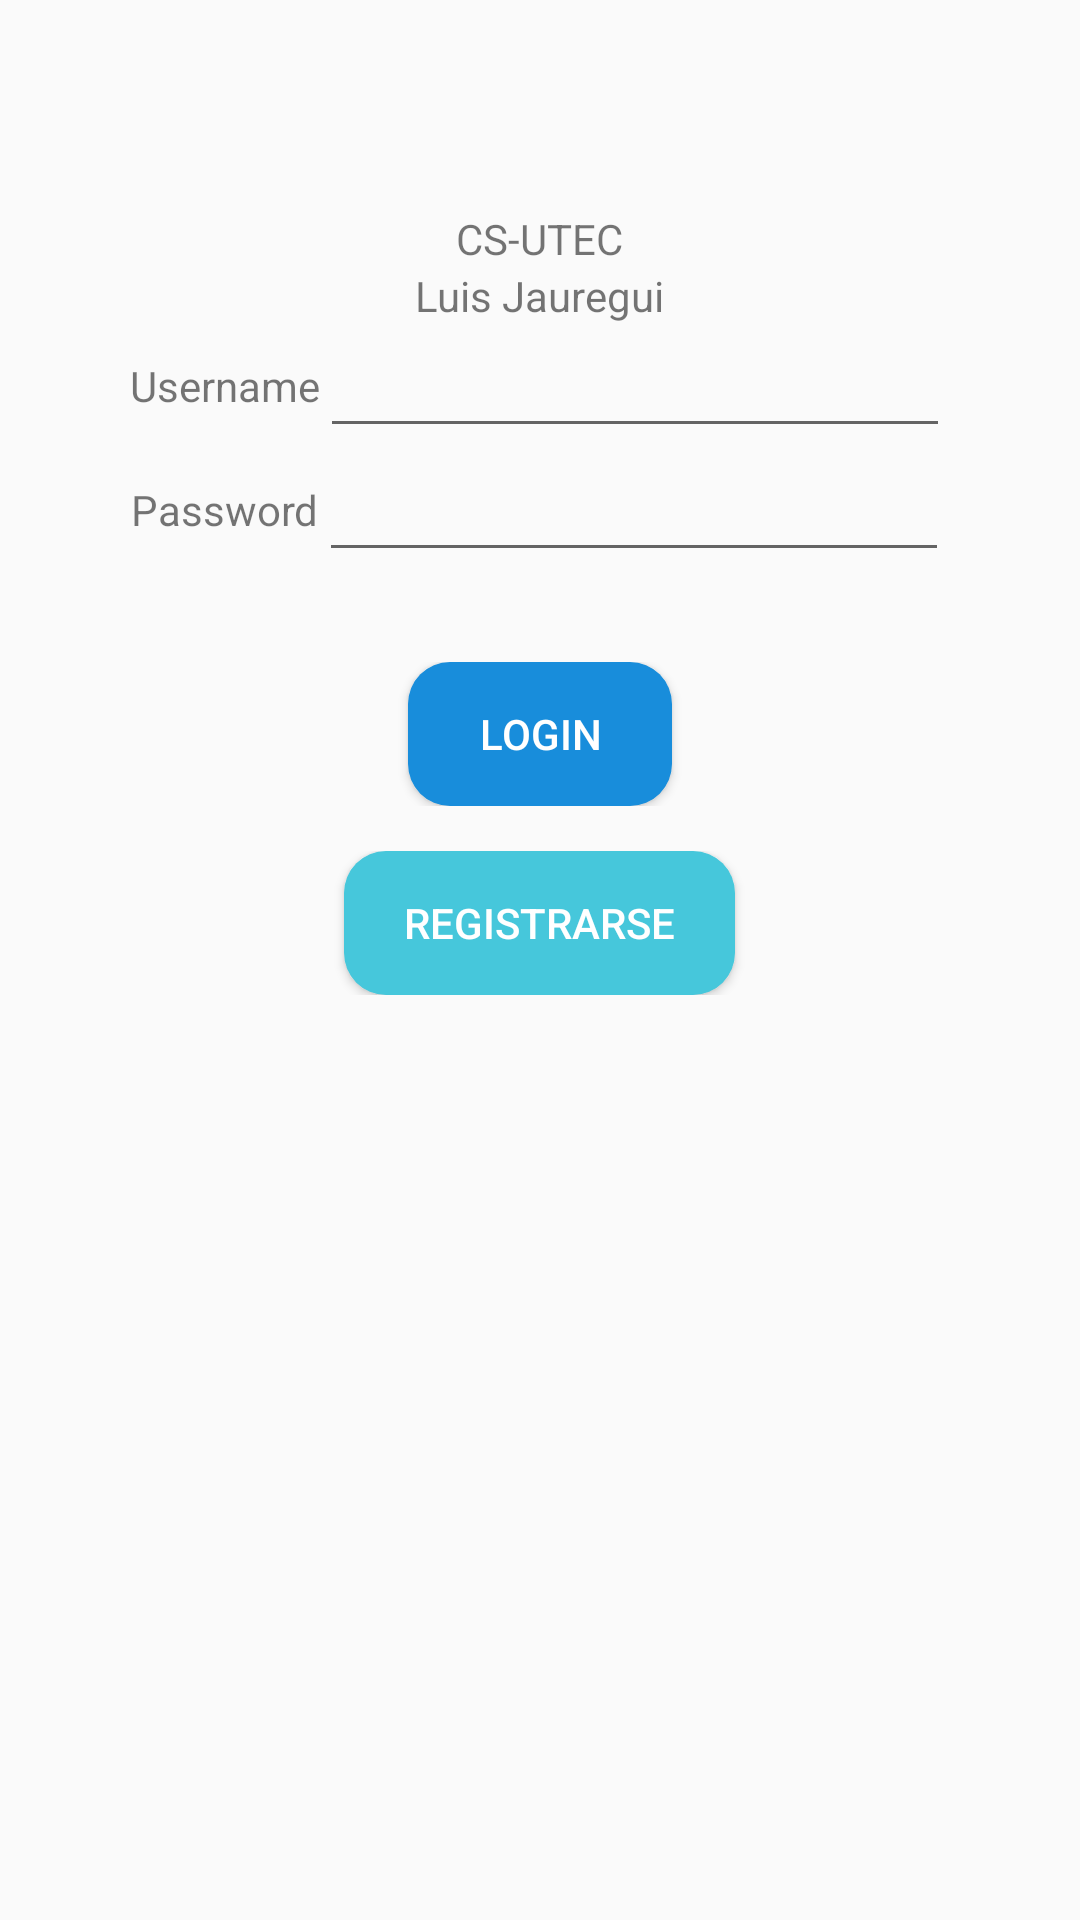

Produce the Android XML layout that renders to this screen, including the resource entries it uses.
<!-- AndroidManifest.xml: application theme AppTheme -->
<!-- res/layout/activity_main.xml -->
<?xml version="1.0" encoding="utf-8"?>
<android.support.constraint.ConstraintLayout
    xmlns:android="http://schemas.android.com/apk/res/android"
    xmlns:app="http://schemas.android.com/apk/res-auto"
    xmlns:tools="http://schemas.android.com/tools"
    android:layout_width="match_parent"
    android:layout_height="match_parent"
    android:orientation="vertical"
    tools:context=".MainActivity">

    <LinearLayout
        android:layout_width="match_parent"
        android:layout_height="match_parent"
        android:orientation="vertical"
        android:paddingHorizontal="20dp"
        android:gravity="top"
        android:id="@+id/form"
        >
        <ImageView
            android:layout_width="wrap_content"
            android:layout_height="wrap_content"
            android:src="@drawable/cs"
            android:layout_marginTop="70dp"
            />
        <LinearLayout
            android:layout_width="match_parent"
            android:layout_height="wrap_content"
            android:gravity="center"
            android:orientation="vertical">

            <TextView
                android:layout_width="wrap_content"
                android:layout_height="wrap_content"
                android:text="@string/cs_utec" />

            <TextView
                android:layout_width="wrap_content"
                android:layout_height="wrap_content"
                android:text="@string/luis_jauregui" />
        </LinearLayout>
        <LinearLayout
            android:layout_width="match_parent"
            android:layout_height="wrap_content"
            android:orientation="horizontal"
            android:gravity="center">

            <TextView
                android:layout_width="wrap_content"
                android:layout_height="wrap_content"
                android:text="@string/username" />

            <EditText
                android:id="@+id/txtUsername"
                android:layout_width="wrap_content"
                android:layout_height="wrap_content"
                android:ems="10"
                android:autofillHints="Tu username aquí"
                android:inputType="text" />
        </LinearLayout>
        <LinearLayout
            android:layout_width="match_parent"
            android:layout_height="wrap_content"
            android:orientation="horizontal"
            android:gravity="center">
            <TextView
                android:id="@+id/lblPassword"
                android:layout_width="wrap_content"
                android:layout_height="wrap_content"
                android:text="@string/password">
            </TextView>

            <EditText
                android:id="@+id/txtPassword"
                android:layout_width="wrap_content"
                android:layout_height="wrap_content"
                android:inputType="textPassword"
                android:ems="10"
                android:autofillHints="Tu contraseña aquí" />
        </LinearLayout>
        <LinearLayout
            android:layout_width="match_parent"
            android:layout_height="wrap_content"
            android:layout_marginTop="30dp"
            android:gravity="center">

            <Button
                android:layout_width="wrap_content"
                android:layout_height="wrap_content"
                android:text="@string/login"
                android:background="@drawable/login"
                android:textColor="#fff"
                android:onClick="onLoginClicked" />
        </LinearLayout>
        <LinearLayout
            android:layout_width="match_parent"
            android:layout_height="wrap_content"
            android:layout_marginVertical="15dp"
            android:gravity="center">

            <Button
                android:layout_width="wrap_content"
                android:layout_height="wrap_content"
                android:text="@string/register"
                android:background="@drawable/register"
                android:textColor="#fff"
                android:onClick="onRegisterClicked" />
        </LinearLayout>
    </LinearLayout>

</android.support.constraint.ConstraintLayout>
<!-- resources referenced by this layout -->
<resources>
  <!-- drawable login (drawable) -->
  <?xml version="1.0" encoding="utf-8"?>
  <shape xmlns:android="http://schemas.android.com/apk/res/android" android:shape="rectangle" >
      <corners
          android:radius="14dp"
          />
      <solid
          android:color="@color/lightBlue"
          />
      <padding
          android:left="20dp"
          android:top="0dp"
          android:right="20dp"
          android:bottom="0dp"
          />
  </shape>
  <!-- drawable register (drawable) -->
  <?xml version="1.0" encoding="utf-8"?>
  <shape xmlns:android="http://schemas.android.com/apk/res/android" android:shape="rectangle" >
      <corners
          android:radius="14dp"
          />
      <solid
          android:color="@color/skyBlue"
          />
      <padding
          android:left="20dp"
          android:top="0dp"
          android:right="20dp"
          android:bottom="0dp"
          />
  </shape>
  <string name="cs_utec">CS-UTEC</string>
  <string name="login">Login</string>
  <string name="luis_jauregui">Luis Jauregui</string>
  <string name="password">Password</string>
  <string name="register">Registrarse</string>
  <string name="username">Username</string>
  <style name="AppTheme" parent="Theme.AppCompat.Light.DarkActionBar">
          
          <item name="colorPrimary">@color/skyBlue</item>
          <item name="colorPrimaryDark">@color/lightBlue</item>
          <item name="colorAccent">@color/colorAccent</item>
      </style>
  <color name="lightBlue">#188DDB</color>
  <color name="skyBlue">#46C7DB</color>
  <color name="colorAccent">#03DAC5</color>
</resources>
